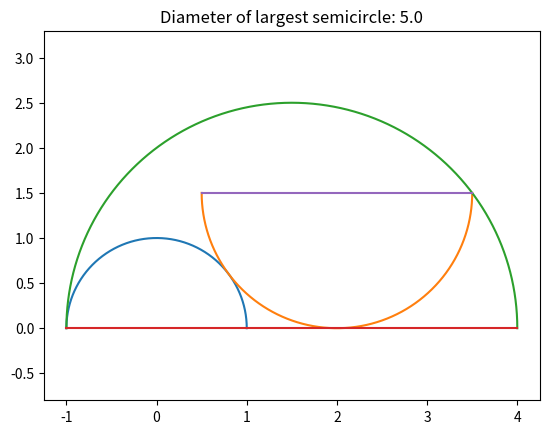

This figure's Python source:
# Python solution to Andy's math problem
# https://youtu.be/teFMm_QWuK4?si=2Q5XWW53eTgT4eQ3
#
# A simple Python sketch for visualizing the geometry.
#
# Jim McCleery
# March 28, 2026
# Kona, HI
# -----------------------------------------------------------------------
from math import sqrt, pi, sin, cos, acos
import numpy as np
from matplotlib.pyplot import plot, axis, show, title
# -----------------------------------------------------------------------
def plot_line(x1, y1, x2, y2):
    plot([x1, x2], [y1, y2])

# -----------------------------------------------------------------------
def plot_partial_circle(x, y, radius, start, stop):
    angles = np.linspace(start, stop, 1500)
    x_vals = radius * np.cos(angles) + x
    y_vals = radius * np.sin(angles) + y
    plot(x_vals, y_vals)
# -----------------------------------------------------------------------
def law_of_cosines(d1, d2, side):
    value = (d1**2 + d2**2 - side**2) / (2 * d1 * d2)
    return acos(value)
# -----------------------------------------------------------------------
def lens_area(r, d):
    alpha = law_of_cosines(r, d, r)
    return 2 * (alpha * r**2 - r**2 * sin(alpha) * cos(alpha))

# -----------------------------------------------------------------------
r = 1
R = 1.5

x0, y0 = 0, 0
d = sqrt((r + R)**2 - R**2)

x1, y1 = x0 + d, R
x2, y2 = x0 - r, 0
x3, y3 = r, 0
x4, y4 = x1 - R, R
x5, y5 = x1 + R, R

diameter = 2 * r + 2 * R
x6, y6 = x2 + diameter / 2, 0
x3, y3 = x2 + diameter, 0

plot_partial_circle(x0, y0, r, 0, pi)
plot_partial_circle(x1, y1, R, pi, 2 * pi)
plot_partial_circle(x6, y6, diameter / 2, 0, pi)

plot_line(x3, y3, x2, y2)
plot_line(x4, y4, x5, y5)

title('Diameter of largest semicircle: '+str(diameter))
axis("equal")
show()
# -----------------------------------------------------------------------
